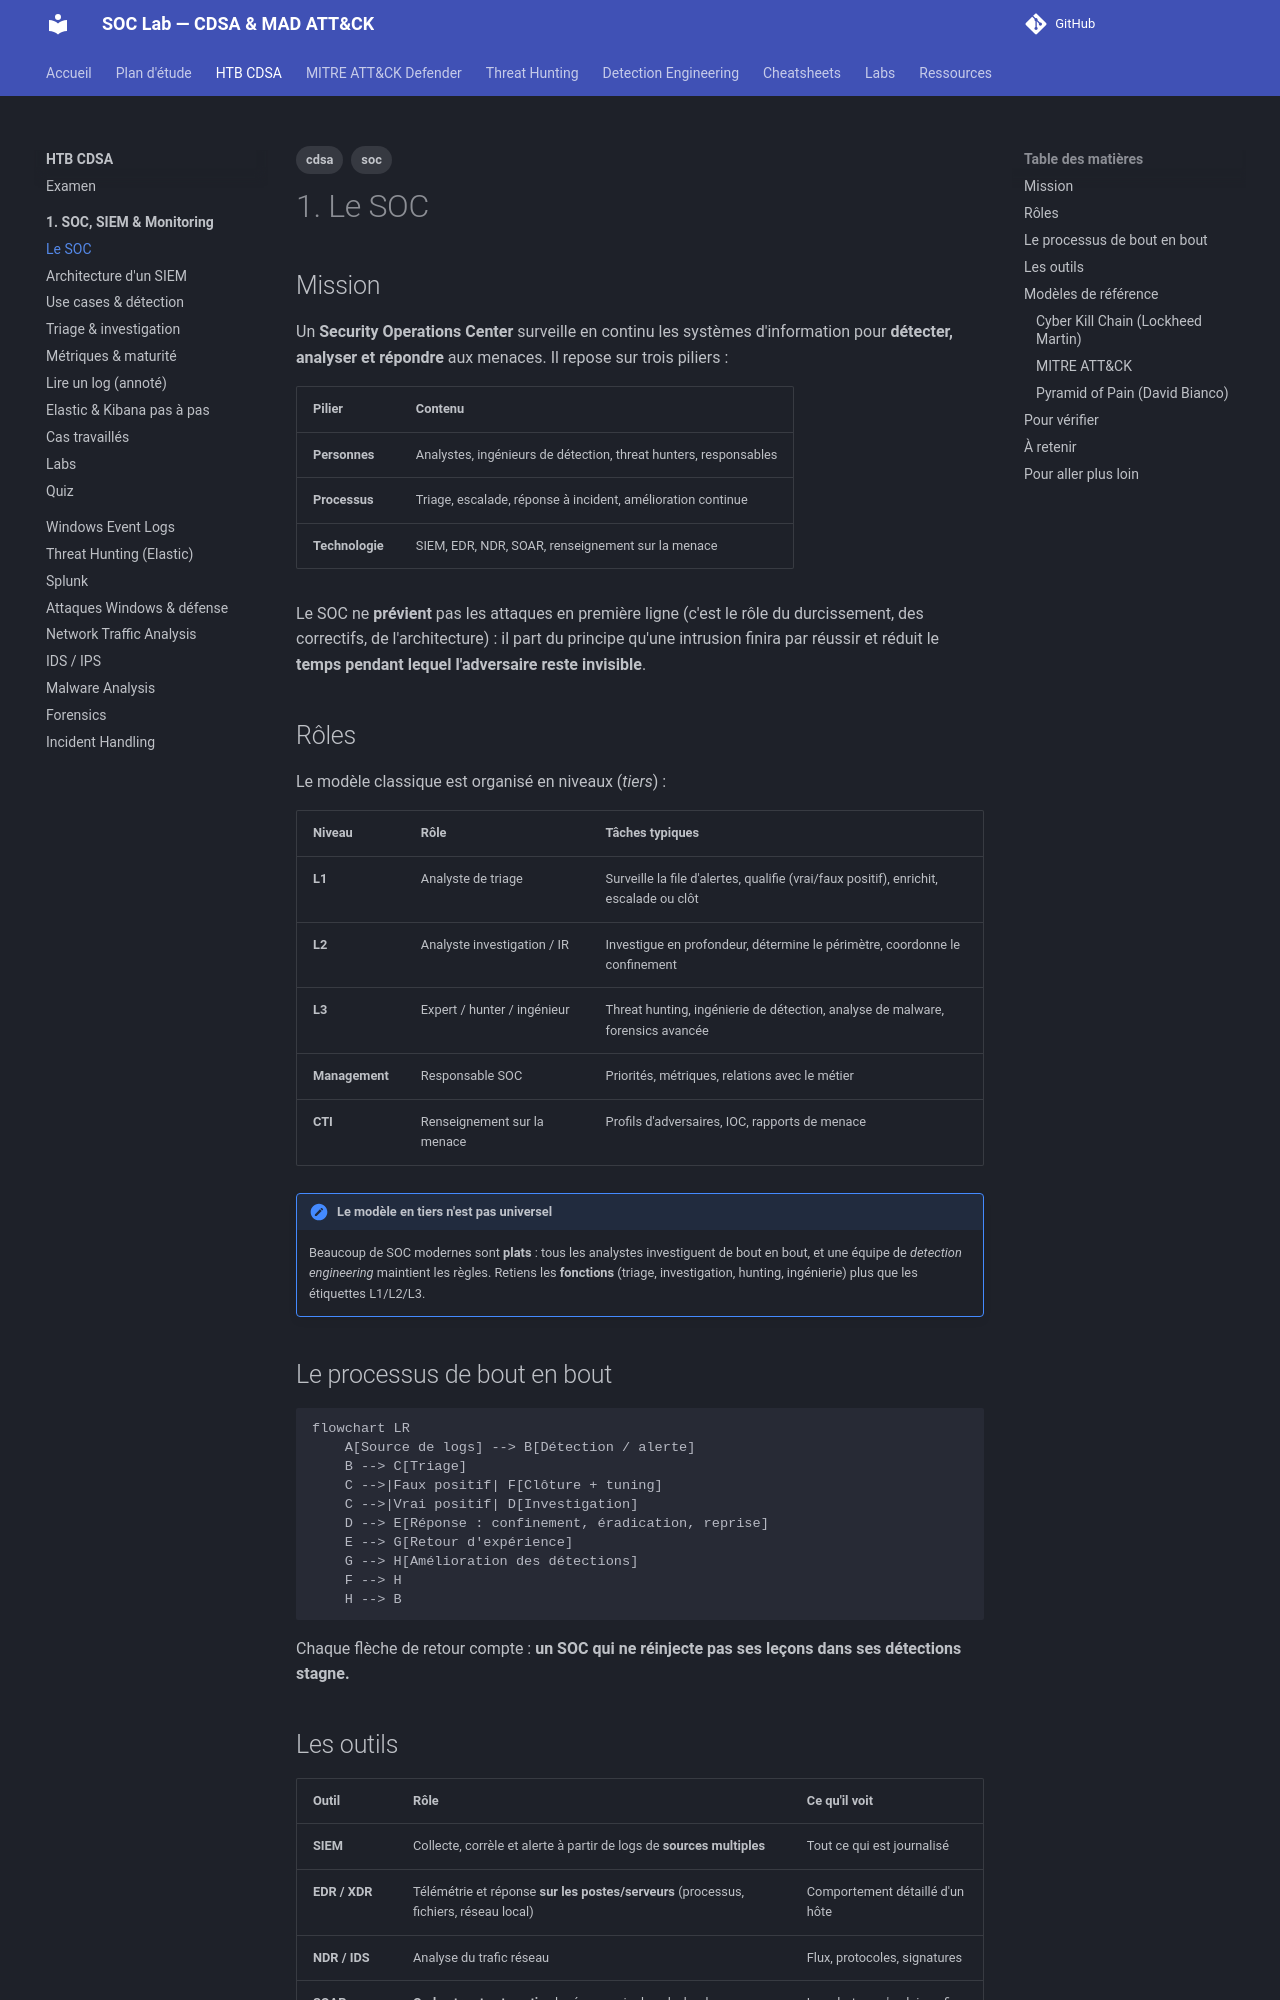

repository: TommyWeemox/HTB_CDSA_TR · page: cdsa/01-siem/01-soc/index.html · generator: mkdocs

---
tags: [cdsa, soc]
---

# 1. Le SOC

## Mission

Un **Security Operations Center** surveille en continu les systèmes d'information pour **détecter, analyser et répondre** aux menaces. Il repose sur trois piliers :

| Pilier | Contenu |
|---|---|
| **Personnes** | Analystes, ingénieurs de détection, threat hunters, responsables |
| **Processus** | Triage, escalade, réponse à incident, amélioration continue |
| **Technologie** | SIEM, EDR, NDR, SOAR, renseignement sur la menace |

Le SOC ne **prévient** pas les attaques en première ligne (c'est le rôle du durcissement, des correctifs, de l'architecture) : il part du principe qu'une intrusion finira par réussir et réduit le **temps pendant lequel l'adversaire reste invisible**.

## Rôles

Le modèle classique est organisé en niveaux (*tiers*) :

| Niveau | Rôle | Tâches typiques |
|---|---|---|
| **L1** | Analyste de triage | Surveille la file d'alertes, qualifie (vrai/faux positif), enrichit, escalade ou clôt |
| **L2** | Analyste investigation / IR | Investigue en profondeur, détermine le périmètre, coordonne le confinement |
| **L3** | Expert / hunter / ingénieur | Threat hunting, ingénierie de détection, analyse de malware, forensics avancée |
| **Management** | Responsable SOC | Priorités, métriques, relations avec le métier |
| **CTI** | Renseignement sur la menace | Profils d'adversaires, IOC, rapports de menace |

!!! note "Le modèle en tiers n'est pas universel"
    Beaucoup de SOC modernes sont **plats** : tous les analystes investiguent de bout en bout, et une équipe de *detection engineering* maintient les règles. Retiens les **fonctions** (triage, investigation, hunting, ingénierie) plus que les étiquettes L1/L2/L3.

## Le processus de bout en bout

```mermaid
flowchart LR
    A[Source de logs] --> B[Détection / alerte]
    B --> C[Triage]
    C -->|Faux positif| F[Clôture + tuning]
    C -->|Vrai positif| D[Investigation]
    D --> E[Réponse : confinement, éradication, reprise]
    E --> G[Retour d'expérience]
    G --> H[Amélioration des détections]
    F --> H
    H --> B
```

Chaque flèche de retour compte : **un SOC qui ne réinjecte pas ses leçons dans ses détections stagne.**
